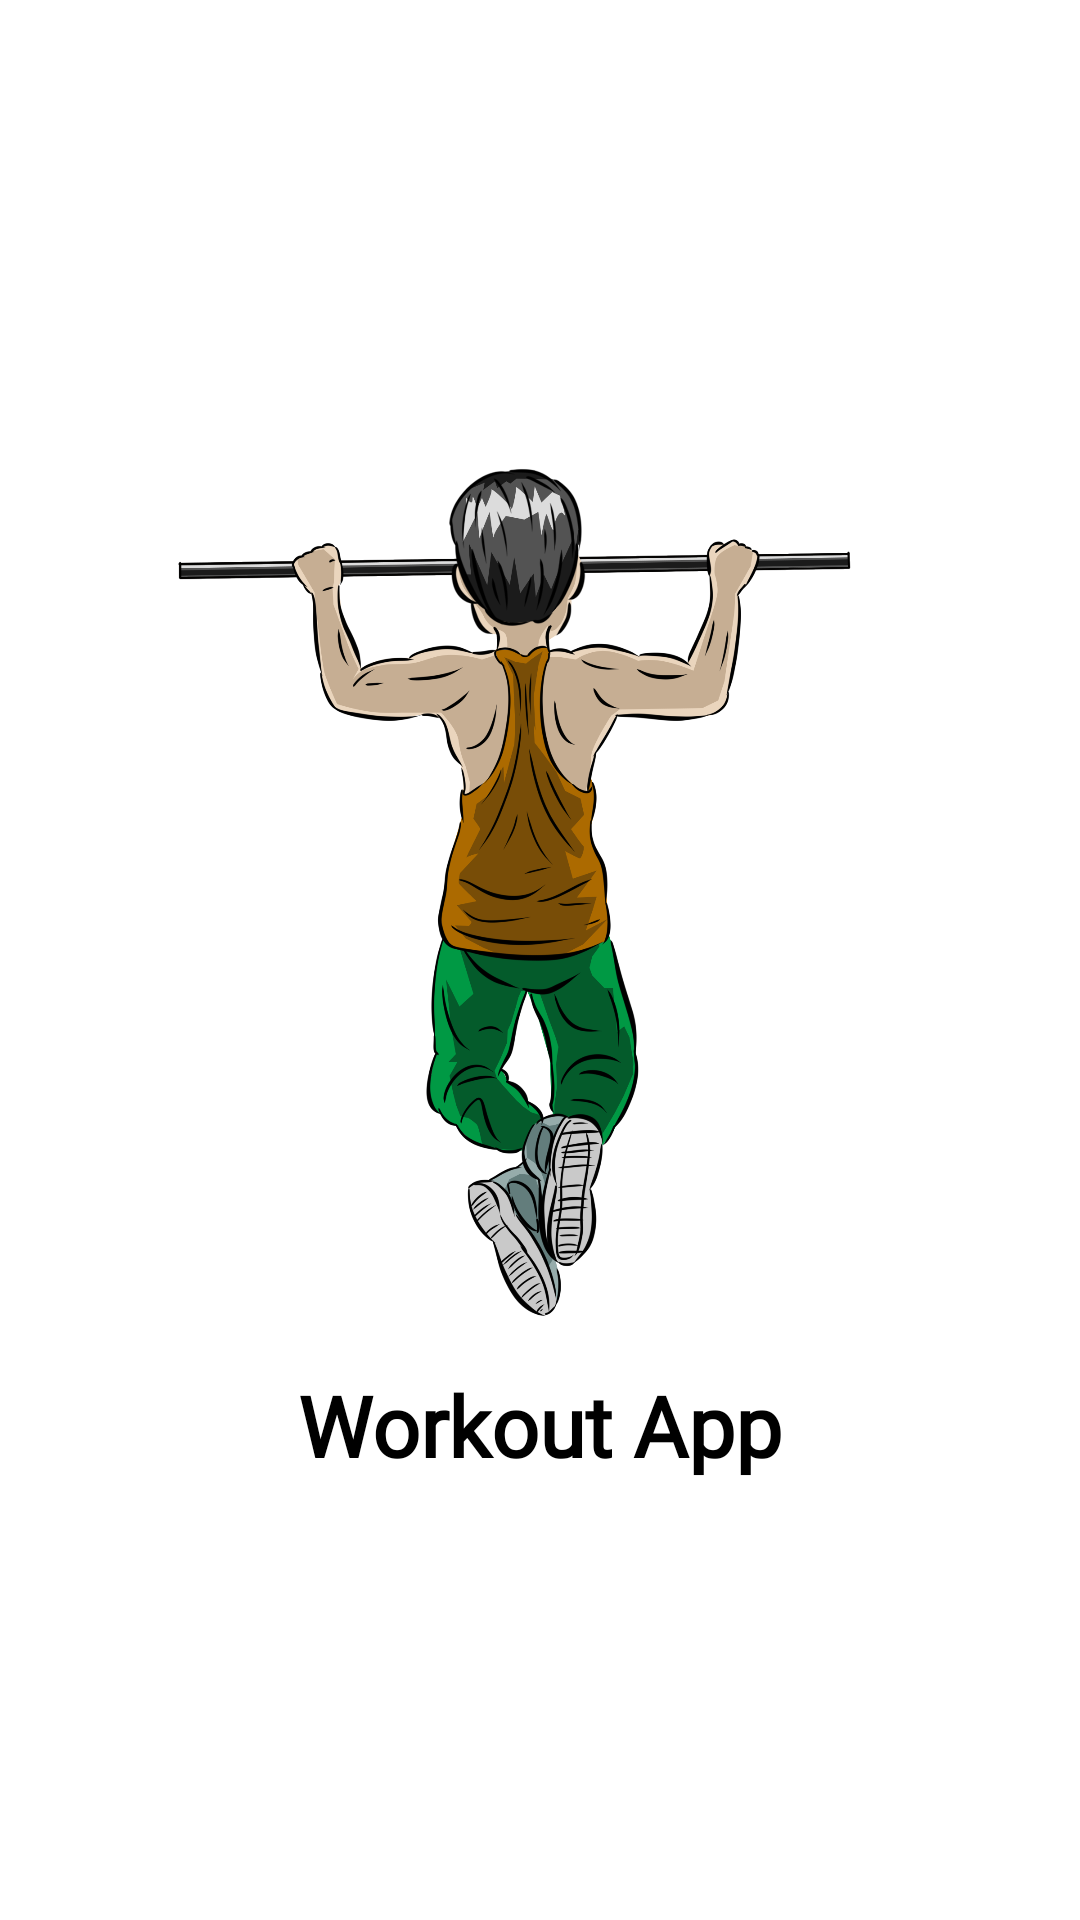

Produce the Android XML layout that renders to this screen, including the resource entries it uses.
<!-- AndroidManifest.xml: application theme Theme.AndroidCoursework -->
<!-- res/layout/activity_splash_screen.xml -->
<?xml version="1.0" encoding="utf-8"?>
<LinearLayout xmlns:android="http://schemas.android.com/apk/res/android"
    xmlns:tools="http://schemas.android.com/tools"
    android:layout_width="match_parent"
    android:layout_height="match_parent"
    android:orientation="vertical"
    android:gravity="center"
    android:background="@color/register_bk_color"
    tools:context="SplashScreenActivity">

    <ImageView
        android:id="@+id/appImage"
        android:layout_width="300dp"
        android:layout_height="300dp"
        android:layout_gravity="center"
        android:src="@drawable/gym"/>

    <TextView
        android:id="@+id/appName"
        android:layout_width="wrap_content"
        android:layout_height="wrap_content"
        android:fontFamily="@font/architects_daughter"
        android:text="Workout App"
        android:textColor="@color/black"
        android:textSize="28sp"
        android:textStyle="bold"
        android:layout_marginTop="10dp"/>

</LinearLayout>
<!-- resources referenced by this layout -->
<resources>
  <!-- drawable gym: png bitmap (drawable-v24, 419119 bytes) -->
  <style name="Theme.AndroidCoursework" parent="Theme.MaterialComponents.DayNight.DarkActionBar">
          
          <item name="colorPrimary">@color/purple_500</item>
          <item name="colorPrimaryVariant">@color/purple_700</item>
          <item name="colorOnPrimary">@color/white</item>
          
          <item name="colorSecondary">@color/teal_200</item>
          <item name="colorSecondaryVariant">@color/teal_700</item>
          <item name="colorOnSecondary">@color/black</item>
          
          <item name="android:statusBarColor" tools:targetApi="l">?attr/colorPrimaryVariant</item>
          
      </style>
  <!-- not gathered from this repository: default colours our renderer supplied (Android Studio template values) -->
  <color name="purple_500">#FF6200EE</color>
  <color name="purple_700">#FF3700B3</color>
  <color name="teal_200">#FF03DAC5</color>
  <color name="teal_700">#FF018786</color>
  <color name="black">#FF000000</color>
  <color name="white">#FFFFFFFF</color>
</resources>
